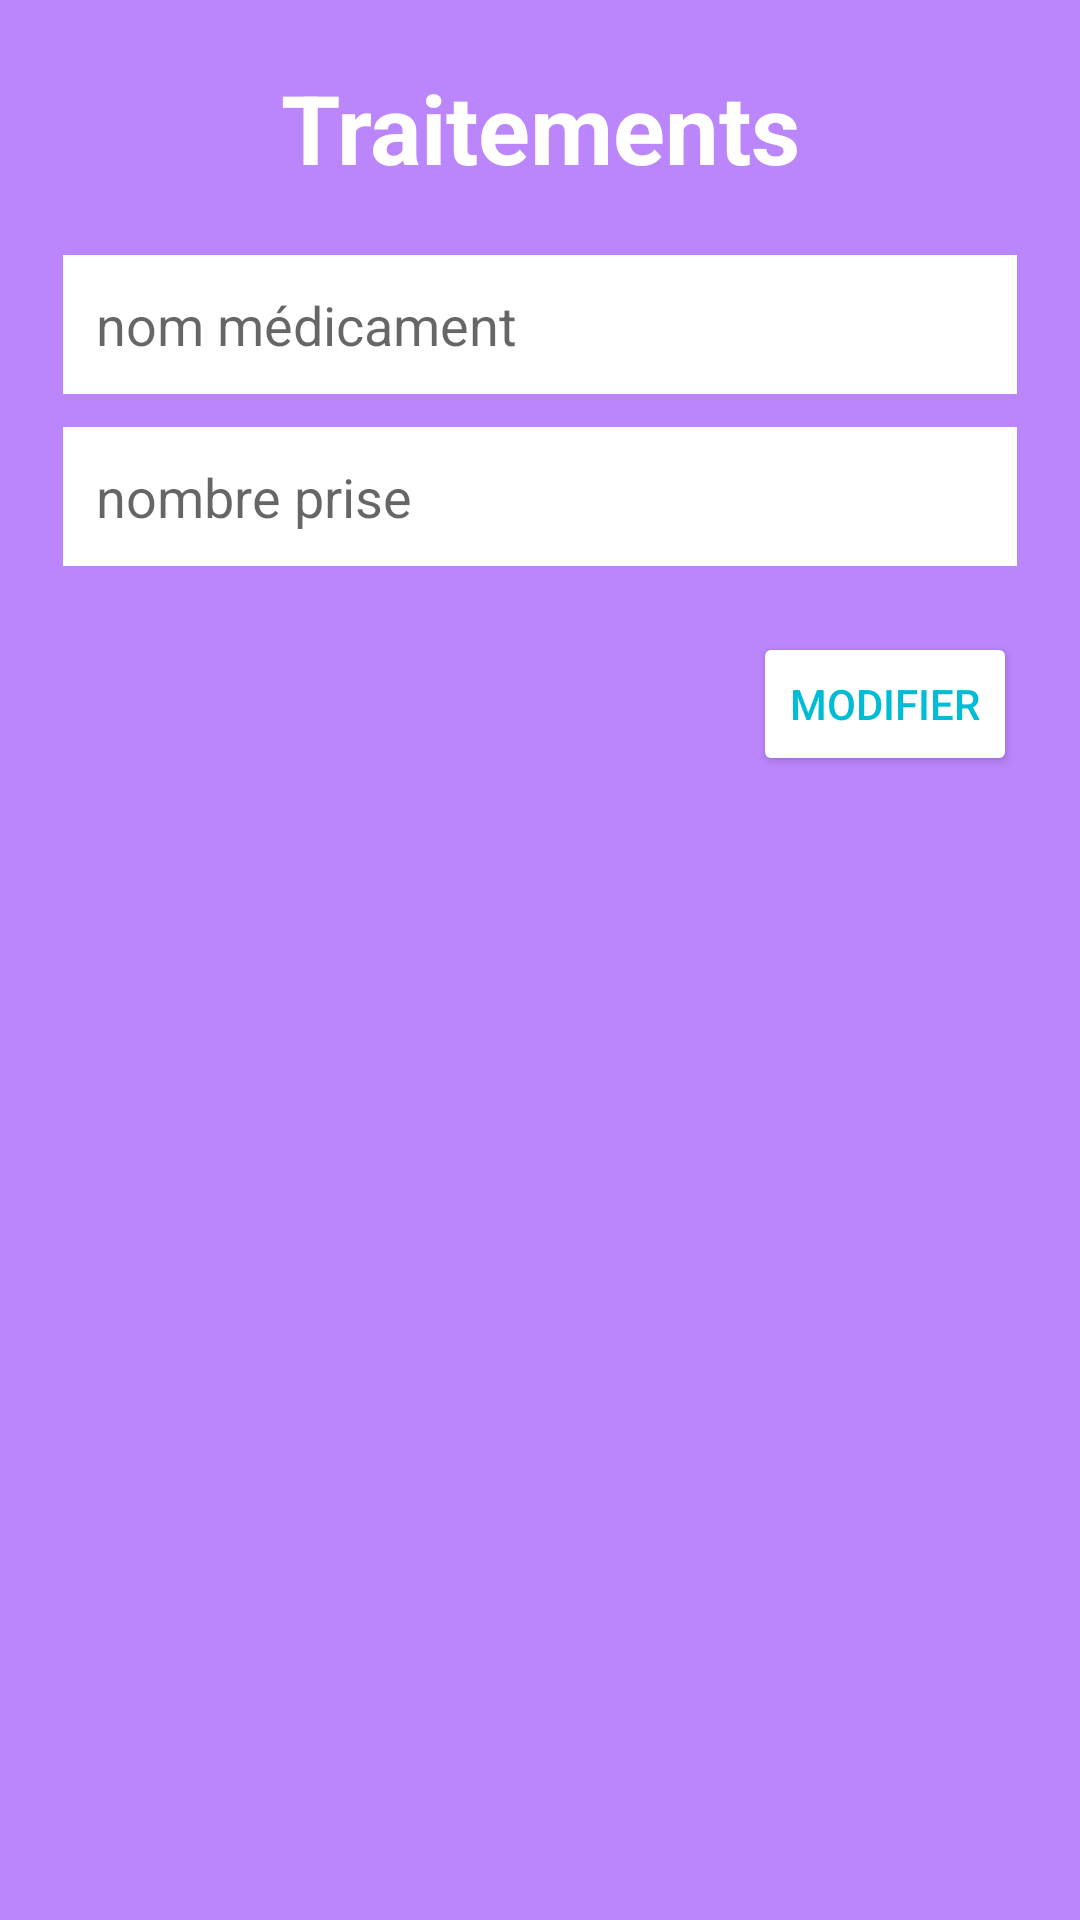

Produce the Android XML layout that renders to this screen, including the resource entries it uses.
<!-- AndroidManifest.xml: application theme Theme.Health -->
<!-- res/layout/update.xml -->
<?xml version="1.0" encoding="utf-8"?>
<LinearLayout xmlns:android="http://schemas.android.com/apk/res/android"
    android:layout_width="340dp"
    android:layout_height="300dp"
    android:background="@color/purple_200"
    android:paddingLeft="21dp"
    android:paddingRight="21dp"
    android:paddingBottom="11dp"
    android:orientation="vertical">

    <TextView
        android:layout_width="match_parent"
        android:layout_height="wrap_content"
        android:gravity="center"
        android:textSize="32dp"
        android:textStyle="bold"
        android:textColor="@color/white"
        android:layout_margin="21dp"
        android:text="Traitements"/>
    <EditText
        android:layout_width="match_parent"
        android:layout_height="wrap_content"
        android:background="@color/white"
        android:padding="11dp"
        android:id="@+id/med"
        android:hint="nom médicament"
        android:layout_marginBottom="11dp"
        android:inputType="text"/>
    <EditText
        android:layout_width="match_parent"
        android:layout_height="wrap_content"
        android:background="@color/white"
        android:padding="11dp"
        android:id="@+id/nombre"
        android:hint="nombre prise"
        android:layout_marginBottom="11dp"
        android:inputType="number"/>
    <Button
        android:layout_width="wrap_content"
        android:layout_height="wrap_content"
        android:text="modifier"
        android:id="@+id/modf"
        android:backgroundTint="@color/white"
        android:layout_marginTop="11dp"
        android:layout_gravity="end"
        android:textColor="@color/bleu"/>

</LinearLayout>
<!-- resources referenced by this layout -->
<resources>
  <color name="bleu">#00BCD4</color>
  <color name="purple_200">#FFBB86FC</color>
  <color name="white">#FFFFFFFF</color>
  <style name="Theme.Health" parent="Theme.MaterialComponents.DayNight.NoActionBar">
          <item name="colorPrimary">#2196F3</item>
          <item name="colorPrimaryVariant">@color/purple_700</item>
          <item name="colorOnPrimary">@color/white</item>
          
          <item name="colorSecondary">@color/teal_200</item>
          <item name="colorSecondaryVariant">@color/teal_700</item>
          <item name="colorOnSecondary">@color/black</item>
          
          <item name="android:statusBarColor" tools:targetApi="l">?attr/colorPrimaryVariant</item>
          
  
      </style>
  <color name="purple_700">#FF3700B3</color>
  <color name="teal_200">#FF03DAC5</color>
  <color name="teal_700">#FF018786</color>
  <color name="black">#FF000000</color>
</resources>
